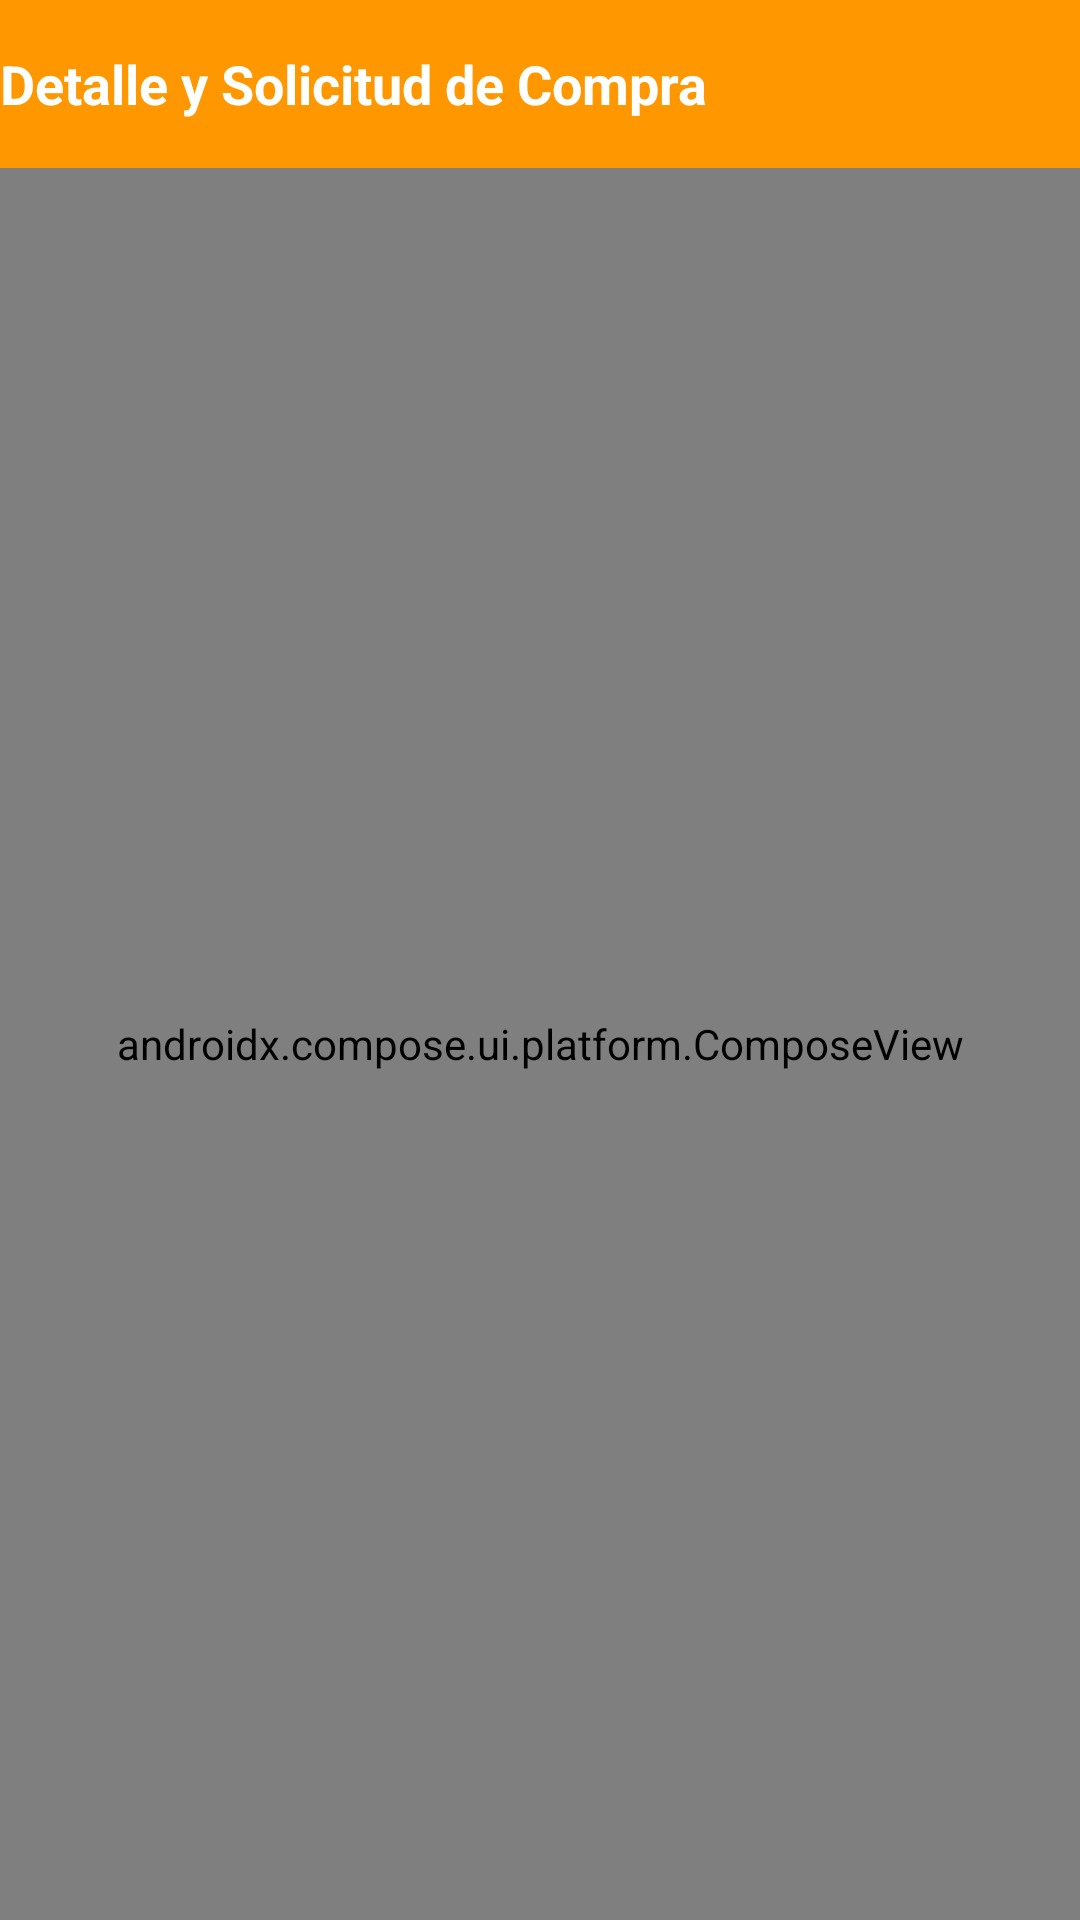

The Android layout XML behind this screen, and the referenced resources:
<!-- AndroidManifest.xml: application theme Theme.Aplicacion_movil_museo -->
<!-- res/layout/catalogo_detalle.xml -->
<?xml version="1.0" encoding="utf-8"?>
<LinearLayout xmlns:android="http://schemas.android.com/apk/res/android"
    android:layout_width="match_parent"
    android:layout_height="match_parent"
    android:orientation="vertical"
    android:background="#F8F9FA">

    
    <androidx.appcompat.widget.Toolbar
        android:id="@+id/toolbarDetalle"
        android:layout_width="match_parent"
        android:layout_height="56dp"
        android:background="#FF9800"
        android:minHeight="?attr/actionBarSize">

        <TextView
            android:layout_width="wrap_content"
            android:layout_height="wrap_content"
            android:text="Detalle y Solicitud de Compra"
            android:textColor="@android:color/white"
            android:textSize="18sp"
            android:textStyle="bold"/>
    </androidx.appcompat.widget.Toolbar>

    
    <androidx.compose.ui.platform.ComposeView
        android:id="@+id/composeViewDetalle"
        android:layout_width="match_parent"
        android:layout_height="match_parent" />

</LinearLayout>
<!-- resources referenced by this layout -->
<resources>
  <style name="Theme.Aplicacion_movil_museo" parent="android:Theme.Material.NoActionBar">
          <item name="android:windowBackground">@android:color/black</item>
          <item name="android:colorBackground">@android:color/black</item>
      </style>
</resources>
